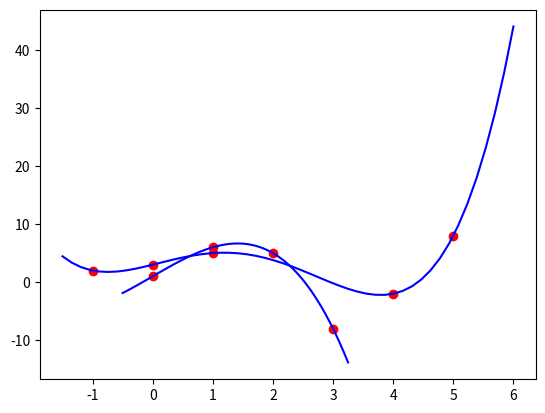

Recreate this plot in Python.
from __future__ import division
import numpy as np
import matplotlib.pyplot as plt
import scipy as sci # pip install scipy
from scipy import optimize

xi = np.array([0,1,2,3], dtype='double')
yi = np.array([1,6,5,-8], dtype='double')
A = np.array([xi**3,xi**2,xi**1,xi**0]).transpose()
a = np.linalg.inv(A).dot(yi) # resolvendo o sistema

xx = np.linspace(-0.5,3.25);
plt.plot(xi,yi,'ro',xx,np.polyval(a,xx),'b-')
plt.grid();plt.show(),
# Coeficientes do polinomio

xi = np.array([-1,0,1,4,5], dtype='double')
yi = np.array([2,3,5,-2,8], dtype='double')
A = np.array([xi**4, xi**3,xi**2,xi**1,xi**0]).transpose()
a = np.linalg.inv(A).dot(yi) # resolvendo o sistema

xx = np.linspace(-1.5,6);
plt.plot(xi,yi,'ro',xx,np.polyval(a,xx),'b-')
plt.grid();plt.show(),
# Coeficientes do polinomio
print(f'\nOs coeficientes do polinônio são \033[0;32m{a}\033[m\n')